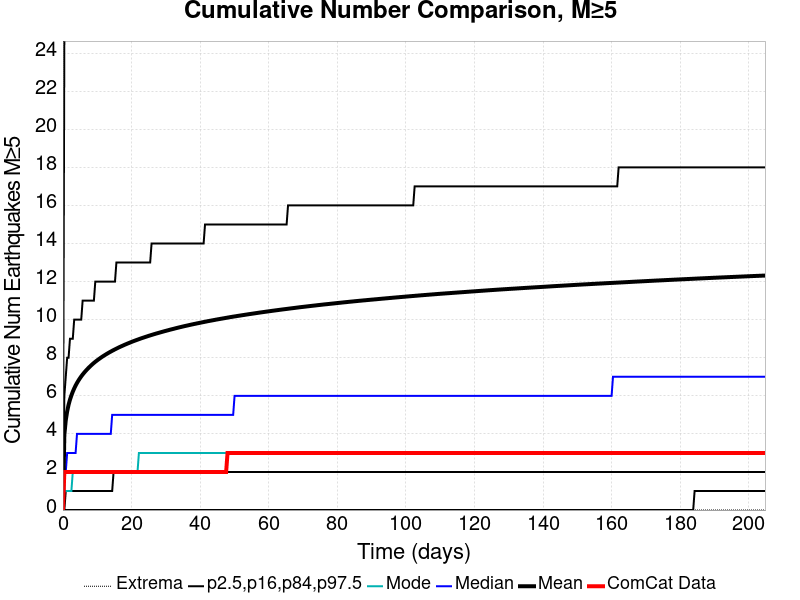

The data file committed next to this chart (first rows):
Time (days), ComCat Data, Simulation Mean, Simulation Median, Simulation Mode, Simulation Minimum, Simulation Maximum, 2.5 %-ile, 16 %-ile, 84 %-ile, 97.5 %-ile
0.0, 0.0, 0.0, 0.0, 0.0, 0.0, 0.0, 0.0, 0.0, 0.0, 0.0
0.4103, 2.0, 3.95, 2.0, 1.0, 0.0, 124.0, 0.0, 0.0, 6.0, 25.0
0.8205, 2.0, 4.713, 2.0, 1.0, 0.0, 140.0, 0.0, 1.0, 7.0, 30.0
1.231, 2.0, 5.183, 3.0, 1.0, 0.0, 157.0, 0.0, 1.0, 8.0, 33.0
1.641, 2.0, 5.528, 3.0, 1.0, 0.0, 164.0, 0.0, 1.0, 8.0, 35.0
2.051, 2.0, 5.799, 3.0, 1.0, 0.0, 170.0, 0.0, 1.0, 9.0, 36.0
2.462, 2.0, 6.021, 3.0, 1.0, 0.0, 175.0, 0.0, 1.0, 9.0, 38.0
2.872, 2.0, 6.216, 3.0, 2.0, 0.0, 179.0, 0.0, 1.0, 9.0, 39.0
3.282, 2.0, 6.386, 3.0, 2.0, 0.0, 182.0, 0.0, 1.0, 10.0, 40.0
3.692, 2.0, 6.539, 3.0, 2.0, 0.0, 188.0, 0.0, 1.0, 10.0, 41.0
4.103, 2.0, 6.676, 4.0, 2.0, 0.0, 191.0, 0.0, 1.0, 10.0, 42.0
4.513, 2.0, 6.8, 4.0, 2.0, 0.0, 193.0, 0.0, 1.0, 10.0, 43.0
4.923, 2.0, 6.913, 4.0, 2.0, 0.0, 196.0, 0.0, 1.0, 10.0, 43.0
5.333, 2.0, 7.019, 4.0, 2.0, 0.0, 198.0, 0.0, 1.0, 10.0, 44.0
5.744, 2.0, 7.117, 4.0, 2.0, 0.0, 200.0, 0.0, 1.0, 11.0, 45.0
6.154, 2.0, 7.208, 4.0, 2.0, 0.0, 202.0, 0.0, 1.0, 11.0, 45.0
6.564, 2.0, 7.294, 4.0, 2.0, 0.0, 204.0, 0.0, 1.0, 11.0, 46.0
6.974, 2.0, 7.375, 4.0, 2.0, 0.0, 208.0, 0.0, 1.0, 11.0, 46.0
7.385, 2.0, 7.452, 4.0, 2.0, 0.0, 208.0, 0.0, 1.0, 11.0, 47.0
7.795, 2.0, 7.525, 4.0, 2.0, 0.0, 210.0, 0.0, 1.0, 11.0, 47.0
8.205, 2.0, 7.595, 4.0, 2.0, 0.0, 213.0, 0.0, 1.0, 11.0, 47.0
8.615, 2.0, 7.663, 4.0, 2.0, 0.0, 217.0, 0.0, 1.0, 11.0, 48.0
9.026, 2.0, 7.726, 4.0, 2.0, 0.0, 217.0, 0.0, 1.0, 11.0, 48.0
9.436, 2.0, 7.787, 4.0, 2.0, 0.0, 217.0, 0.0, 1.0, 12.0, 48.0
9.846, 2.0, 7.844, 4.0, 2.0, 0.0, 219.0, 0.0, 1.0, 12.0, 49.0
10.26, 2.0, 7.9, 4.0, 2.0, 0.0, 220.0, 0.0, 1.0, 12.0, 49.0
10.67, 2.0, 7.953, 4.0, 2.0, 0.0, 221.0, 0.0, 1.0, 12.0, 49.0
11.08, 2.0, 8.005, 4.0, 2.0, 0.0, 222.0, 0.0, 1.0, 12.0, 50.0
11.49, 2.0, 8.056, 4.0, 2.0, 0.0, 223.0, 0.0, 1.0, 12.0, 50.0
11.9, 2.0, 8.103, 4.0, 2.0, 0.0, 223.0, 0.0, 1.0, 12.0, 50.0
12.31, 2.0, 8.149, 4.0, 2.0, 0.0, 223.0, 0.0, 1.0, 12.0, 51.0
12.72, 2.0, 8.196, 4.0, 2.0, 0.0, 224.0, 0.0, 1.0, 12.0, 51.0
13.13, 2.0, 8.239, 4.0, 2.0, 0.0, 224.0, 0.0, 1.0, 12.0, 51.0
13.54, 2.0, 8.282, 4.0, 2.0, 0.0, 224.0, 0.0, 1.0, 12.0, 51.0
13.95, 2.0, 8.322, 4.0, 2.0, 0.0, 224.0, 0.0, 1.0, 12.0, 52.0
14.36, 2.0, 8.363, 5.0, 2.0, 0.0, 227.0, 0.0, 1.0, 12.0, 52.0
14.77, 2.0, 8.402, 5.0, 2.0, 0.0, 228.0, 0.0, 2.0, 12.0, 52.0
15.18, 2.0, 8.44, 5.0, 2.0, 0.0, 229.0, 0.0, 2.0, 12.0, 52.0
15.59, 2.0, 8.477, 5.0, 2.0, 0.0, 229.0, 0.0, 2.0, 13.0, 52.0
16, 2.0, 8.514, 5.0, 2.0, 0.0, 229.0, 0.0, 2.0, 13.0, 53.0
16.41, 2.0, 8.551, 5.0, 2.0, 0.0, 230.0, 0.0, 2.0, 13.0, 53.0
16.82, 2.0, 8.585, 5.0, 2.0, 0.0, 232.0, 0.0, 2.0, 13.0, 53.0
17.23, 2.0, 8.618, 5.0, 2.0, 0.0, 233.0, 0.0, 2.0, 13.0, 53.0
17.64, 2.0, 8.651, 5.0, 2.0, 0.0, 233.0, 0.0, 2.0, 13.0, 54.0
18.05, 2.0, 8.684, 5.0, 2.0, 0.0, 233.0, 0.0, 2.0, 13.0, 54.0
18.46, 2.0, 8.715, 5.0, 2.0, 0.0, 234.0, 0.0, 2.0, 13.0, 54.0
18.87, 2.0, 8.747, 5.0, 2.0, 0.0, 235.0, 0.0, 2.0, 13.0, 54.0
19.28, 2.0, 8.777, 5.0, 2.0, 0.0, 235.0, 0.0, 2.0, 13.0, 54.0
19.69, 2.0, 8.807, 5.0, 2.0, 0.0, 236.0, 0.0, 2.0, 13.0, 54.0
20.1, 2.0, 8.837, 5.0, 2.0, 0.0, 238.0, 0.0, 2.0, 13.0, 55.0
20.51, 2.0, 8.866, 5.0, 2.0, 0.0, 238.0, 0.0, 2.0, 13.0, 55.0
20.92, 2.0, 8.894, 5.0, 2.0, 0.0, 240.0, 0.0, 2.0, 13.0, 55.0
21.33, 2.0, 8.921, 5.0, 2.0, 0.0, 241.0, 0.0, 2.0, 13.0, 55.0
21.74, 2.0, 8.948, 5.0, 2.0, 0.0, 241.0, 0.0, 2.0, 13.0, 55.0
22.15, 2.0, 8.975, 5.0, 3.0, 0.0, 243.0, 0.0, 2.0, 13.0, 55.0
22.56, 2.0, 9.001, 5.0, 3.0, 0.0, 243.0, 0.0, 2.0, 13.0, 56.0
22.97, 2.0, 9.028, 5.0, 3.0, 0.0, 244.0, 0.0, 2.0, 13.0, 56.0
23.38, 2.0, 9.052, 5.0, 3.0, 0.0, 244.0, 0.0, 2.0, 13.0, 56.0
23.79, 2.0, 9.077, 5.0, 3.0, 0.0, 244.0, 0.0, 2.0, 13.0, 56.0
24.21, 2.0, 9.102, 5.0, 3.0, 0.0, 244.0, 0.0, 2.0, 13.0, 56.0
... 440 more rows
